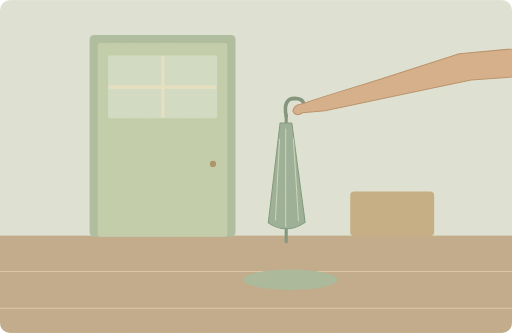
t = 0.00 s
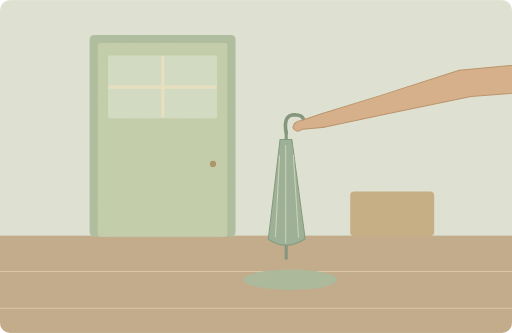
t = 1.75 s
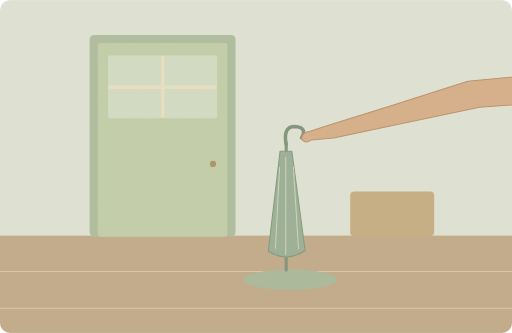
t = 3.50 s
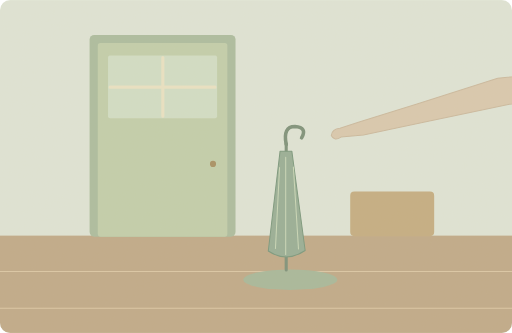
t = 5.25 s
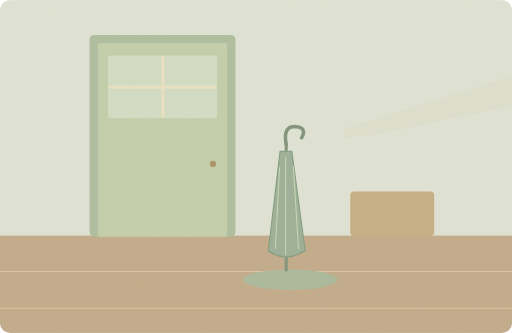
t = 6.75 s
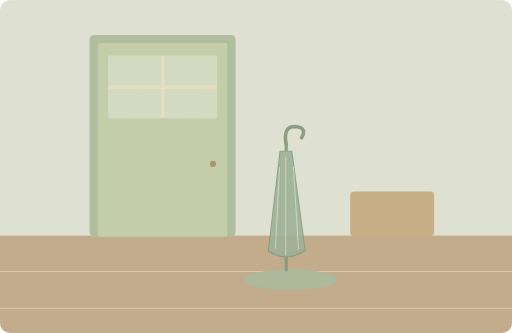
t = 8.30 s

The animated SVG that drew these frames (rendered in a browser with its animation timeline set to each time). Animation: 4 SMIL elements (animate=2,animateTransform=2); one cycle of 10.00 s, repeats indefinitely.

<svg xmlns="http://www.w3.org/2000/svg" width="1000" height="650" viewBox="0 0 1000 650" role="img" aria-labelledby="title desc"><title id="title">单词小故事</title><desc id="desc">I left my umbrella beside the front door.</desc><metadata>{"wordId": "my", "dailyExample": "I left my umbrella beside the front door.", "source": "https://github.com/go1app/word-atlas/blob/main/public/atlas/entries/2.json", "attribution": "Word Atlas contributors — CC BY 4.0", "license": "https://creativecommons.org/licenses/by/4.0/", "changes": "New original vector animation interpreting the daily example.", "durationSeconds": 10}</metadata><defs><clipPath id="frame"><rect width="1000" height="650" rx="20"/></clipPath><filter id="paper"><feTurbulence type="fractalNoise" baseFrequency=".74" numOctaves="3" stitchTiles="stitch"/><feColorMatrix type="saturate" values="0"/><feComponentTransfer><feFuncA type="linear" slope=".065"/></feComponentTransfer><feBlend in="SourceGraphic" mode="soft-light"/></filter><filter id="glow" x="-100%" y="-100%" width="300%" height="300%"><feGaussianBlur stdDeviation="8"/></filter></defs><g clip-path="url(#frame)"><rect x="0" y="0" width="1000" height="650" rx="0" fill="#dfe6d9" /><rect x="0" y="460" width="1000" height="190" rx="0" fill="#bea887" /><path d="M0 530H1000M0 602H1000" fill="none" stroke="#dbc7a6" stroke-width="2" stroke-linecap="round" stroke-linejoin="round" /><rect x="175" y="68" width="285" height="394" rx="9" fill="#a9bc9f" /><rect x="191" y="84" width="253" height="378" rx="5" fill="#c1cfac" /><rect x="211" y="108" width="213" height="123" rx="4" fill="#d1dfc7" /><path d="M318 112V227M215 170H420" fill="none" stroke="#eae4c5" stroke-width="6" stroke-linecap="round" stroke-linejoin="round" /><circle cx="416" cy="320" r="6" fill="#a58d60" /><ellipse cx="567" cy="546" rx="92" ry="20" fill="#a5b79a"/><g><animateTransform attributeName="transform" type="translate" values="0 -55;0 0;0 0;0 -55;0 -55" keyTimes="0;.3;.83;.95;1" dur="10s" repeatCount="indefinite"/><animate attributeName="opacity" values="1;1;1;0;0;1" keyTimes="0;.3;.82;.92;.98;1" dur="10s" repeatCount="indefinite"/><path d="M559 280V527" fill="none" stroke="#788f78" stroke-width="6" stroke-linecap="round" stroke-linejoin="round" /><path d="M559 282Q552 247 576 247Q601 249 589 269" fill="none" stroke="#788f78" stroke-width="7" stroke-linecap="round" stroke-linejoin="round" /><path d="M547 295L524 490Q559 514 596 489L570 295Z" fill="#94ad96" stroke="#75957b" stroke-width="2" stroke-linecap="round" stroke-linejoin="round" /><path d="M558 307V497M546 327L538 485M573 326L583 486" fill="none" stroke="#c8d8b9" stroke-width="2" stroke-linecap="round" stroke-linejoin="round" /></g><g><animateTransform attributeName="transform" type="translate" values="0 -55;0 0;100 -10;100 -10;0 -55;0 -55" keyTimes="0;.3;.6;.9;.97;1" dur="10s" repeatCount="indefinite"/><animate attributeName="opacity" values="1;1;0;0;0;1" keyTimes="0;.35;.7;.9;.98;1" dur="10s" repeatCount="indefinite"/><path d="M1100 141L897 160 741 210 628 245 589 258Q574 259 572 272Q578 284 591 275L635 271 757 245 920 211 1100 198Z" fill="#d5ad86" stroke="#b58c65" stroke-width="2" stroke-linecap="round" stroke-linejoin="round" /></g><rect x="684" y="374" width="164" height="87" rx="8" fill="#c3ac80" /><rect width="1000" height="650" fill="#ddc8a0" opacity=".14" filter="url(#paper)" pointer-events="none"/></g></svg>
